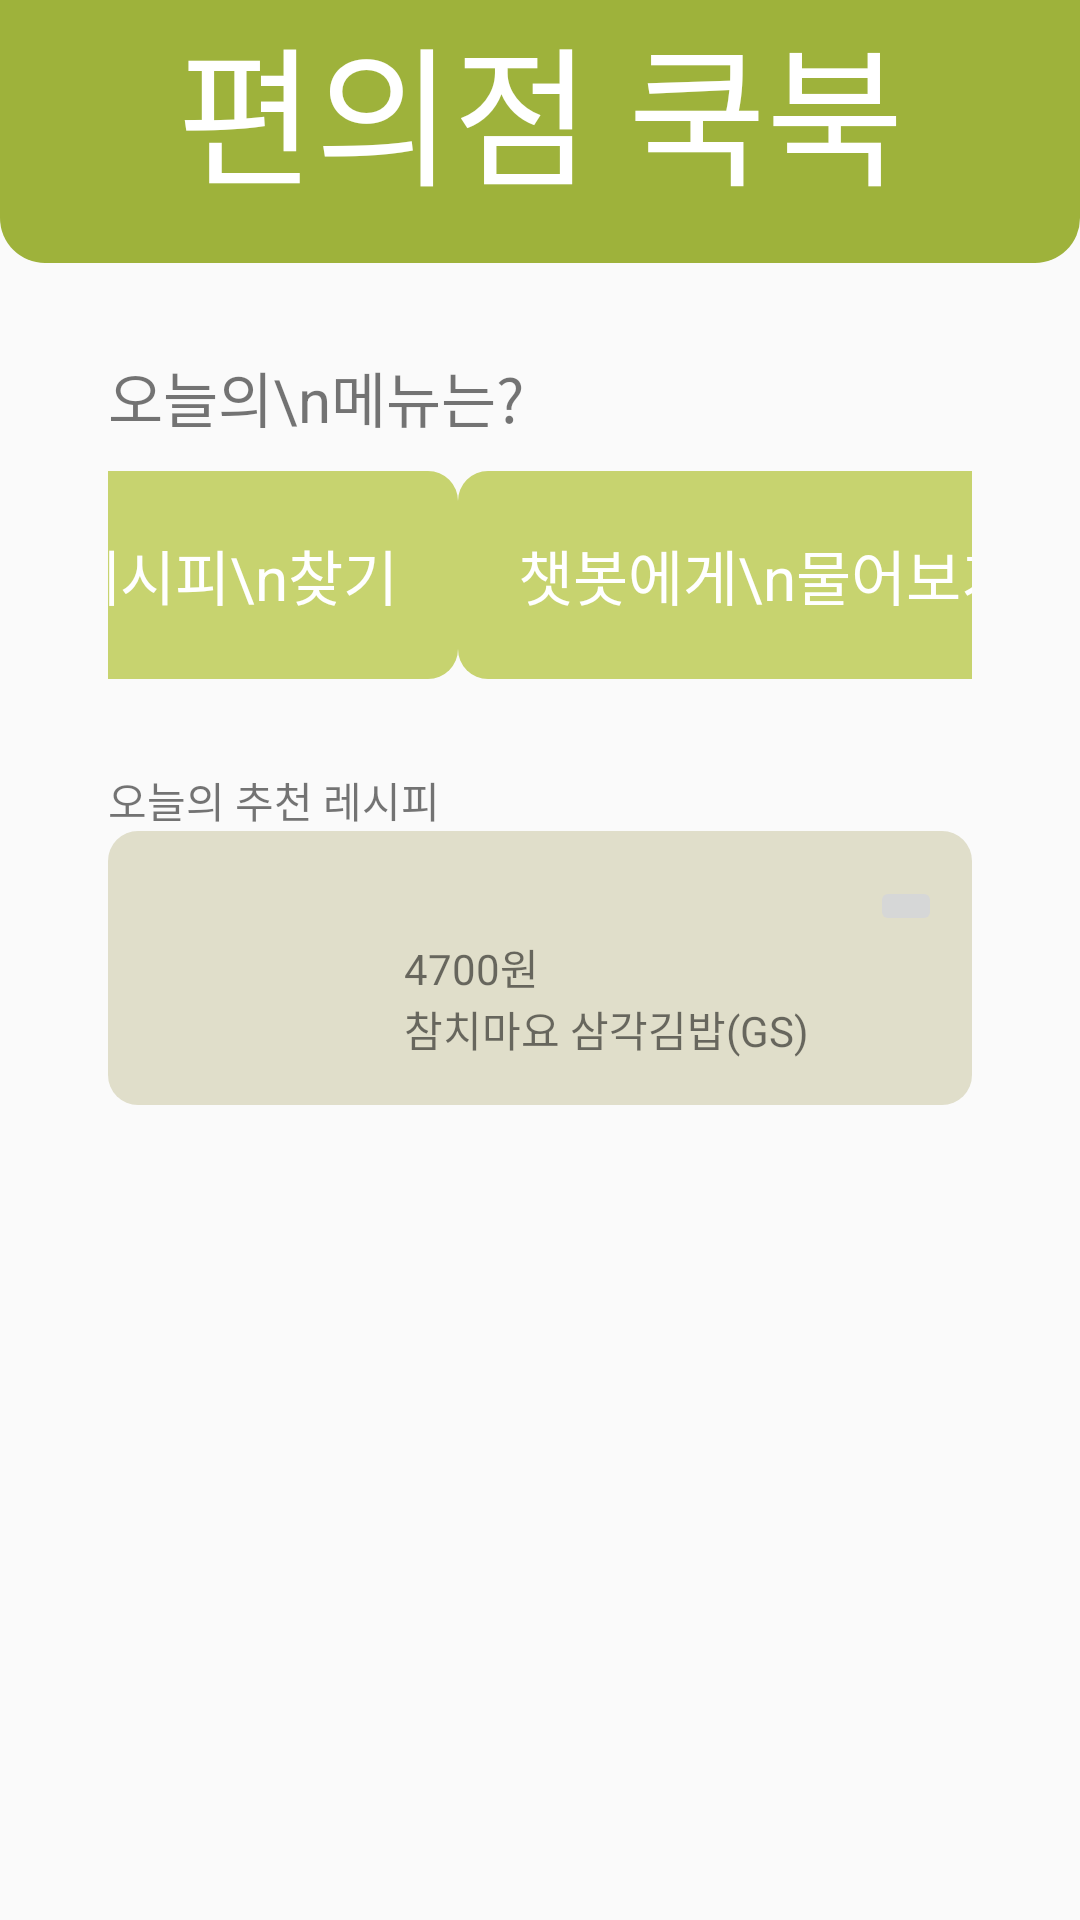

Layout XML and referenced resources for this Android screen:
<!-- AndroidManifest.xml: application theme Theme.Kamja2 -->
<!-- res/layout/fragment_home.xml -->
<androidx.constraintlayout.widget.ConstraintLayout xmlns:android="http://schemas.android.com/apk/res/android"
    xmlns:app="http://schemas.android.com/apk/res-auto"
    xmlns:tools="http://schemas.android.com/tools"
    android:layout_width="match_parent"
    android:layout_height="match_parent"
    tools:context=".LoginActivity">

   <androidx.constraintlayout.widget.ConstraintLayout
       android:id="@+id/title_box"
       android:layout_width="match_parent"
       android:layout_height="wrap_content"
       android:paddingBottom="15dp"

       android:background="@drawable/home_title_background"
       app:layout_constraintTop_toTopOf="parent"
       app:layout_constraintBottom_toTopOf="@id/top_layout"
       app:layout_constraintStart_toStartOf="parent"
       app:layout_constraintEnd_toEndOf="parent">

    <TextView
        android:layout_width="wrap_content"
        android:layout_height="wrap_content"
        android:text="편의점 쿡북"
        android:textColor="@color/white"
        android:textSize="50dp"
        app:layout_constraintTop_toTopOf="parent"
        app:layout_constraintStart_toStartOf="parent"
        app:layout_constraintEnd_toEndOf="parent"/>


   </androidx.constraintlayout.widget.ConstraintLayout>

    <androidx.constraintlayout.widget.ConstraintLayout
        android:id="@+id/top_layout"
        android:layout_width="match_parent"
        android:layout_height="wrap_content"
        android:layout_marginTop="30dp"
        app:layout_constraintStart_toStartOf="parent"
        app:layout_constraintEnd_toEndOf="parent"
        app:layout_constraintTop_toBottomOf="@id/title_box"
        app:layout_constraintBottom_toTopOf="@id/bottom_layout">

        <TextView
            android:id="@+id/text"
            android:layout_width="wrap_content"
            android:layout_height="wrap_content"
            android:text="오늘의\n메뉴는?"
            android:textSize="20dp"
            android:lineHeight="25dp"
            app:layout_constraintStart_toStartOf="@id/top_buttons"
            app:layout_constraintTop_toTopOf="parent"/>


        <androidx.constraintlayout.widget.ConstraintLayout
            android:id="@+id/top_buttons"
            android:layout_width="0dp"
            app:layout_constraintWidth_percent="0.8"
            android:layout_height="wrap_content"
            android:layout_marginTop="10dp"
            app:layout_constraintTop_toBottomOf="@id/text"
            app:layout_constraintStart_toStartOf="parent"
            app:layout_constraintEnd_toEndOf="parent"
            >


            <androidx.constraintlayout.widget.ConstraintLayout
                android:id="@+id/find_recipe_button_box"
                android:layout_width="wrap_content"
                android:layout_height="wrap_content"
                android:padding="20dp"
                android:background="@drawable/home_top_button_background"
                app:layout_constraintTop_toTopOf="parent"
                app:layout_constraintBottom_toBottomOf="parent"
                app:layout_constraintStart_toStartOf="parent"
                app:layout_constraintEnd_toStartOf="@id/chatbot_question_button_box">

                <TextView
                    android:layout_width="wrap_content"
                    android:layout_height="wrap_content"
                    android:text="레시피\n찾기"
                    android:textColor = "@color/white"
                    android:textSize="20dp"
                    app:layout_constraintStart_toStartOf="parent"
                    app:layout_constraintTop_toTopOf="parent"/>


            </androidx.constraintlayout.widget.ConstraintLayout>

            <androidx.constraintlayout.widget.ConstraintLayout
                android:id="@+id/chatbot_question_button_box"
                android:layout_width="wrap_content"
                android:layout_height="wrap_content"
                android:padding="20dp"
                android:background="@drawable/home_top_button_background"
                app:layout_constraintTop_toTopOf="parent"
                app:layout_constraintBottom_toBottomOf="parent"
                app:layout_constraintStart_toEndOf="@id/find_recipe_button_box"
                app:layout_constraintEnd_toEndOf="parent"
                >

                <TextView
                    android:layout_width="wrap_content"
                    android:layout_height="wrap_content"
                    android:text="챗봇에게\n물어보기"
                    android:textColor = "@color/white"
                    android:textSize="20dp"
                    app:layout_constraintStart_toStartOf="parent"
                    app:layout_constraintTop_toTopOf="parent"/>

            </androidx.constraintlayout.widget.ConstraintLayout>



        </androidx.constraintlayout.widget.ConstraintLayout>
    </androidx.constraintlayout.widget.ConstraintLayout>

    <androidx.constraintlayout.widget.ConstraintLayout
        android:id="@+id/bottom_layout"
        android:layout_width="match_parent"
        android:layout_height="wrap_content"
        android:layout_marginTop="30dp"
        app:layout_constraintTop_toBottomOf="@id/top_layout"
        app:layout_constraintStart_toStartOf="parent"
        app:layout_constraintEnd_toEndOf="parent">

        <TextView
            android:id="@+id/today_recommend_recipe_text"
            android:layout_width="0dp"
            app:layout_constraintWidth_percent="0.8"
            android:layout_height="wrap_content"
            android:text="오늘의 추천 레시피"
            app:layout_constraintStart_toStartOf="parent"
            app:layout_constraintEnd_toEndOf="parent"
            app:layout_constraintTop_toTopOf="parent"/>

        <androidx.constraintlayout.widget.ConstraintLayout
            android:layout_width="0dp"
            app:layout_constraintWidth_percent="0.8"
            android:layout_height="wrap_content"
            app:layout_constraintTop_toBottomOf="@id/today_recommend_recipe_text"
            app:layout_constraintStart_toStartOf="parent"
            app:layout_constraintEnd_toEndOf="parent">

            <androidx.constraintlayout.widget.ConstraintLayout
                android:layout_width="match_parent"
                android:layout_height="wrap_content"
                android:paddingVertical="15dp"
                android:paddingHorizontal="10dp"
                android:background="@drawable/home_recommend_recipe_background"
                app:layout_constraintStart_toStartOf="parent"
                app:layout_constraintEnd_toEndOf="parent"
                app:layout_constraintTop_toTopOf="parent">

                <ImageButton
                    android:id="@+id/like_button"
                    android:layout_width="wrap_content"
                    android:layout_height="wrap_content"

                    app:layout_constraintEnd_toEndOf="parent"
                    app:layout_constraintTop_toTopOf="parent"/>

                <ImageView
                    android:id="@+id/recipe_image"
                    android:layout_width="wrap_content"
                    android:layout_height="wrap_content"
                    app:layout_constraintTop_toBottomOf="@id/like_button"
                    app:layout_constraintBottom_toBottomOf="parent"
                    app:layout_constraintStart_toStartOf="parent"
                    app:layout_constraintEnd_toStartOf="@id/recipe_inform"/>

                <androidx.constraintlayout.widget.ConstraintLayout
                    android:id="@+id/recipe_inform"
                    android:layout_width="wrap_content"
                    android:layout_height="wrap_content"
                    app:layout_constraintStart_toEndOf="@id/recipe_image"
                    app:layout_constraintTop_toBottomOf="@id/like_button"
                    app:layout_constraintEnd_toEndOf="parent"
                    >

                    <TextView
                        android:id="@+id/price"
                        android:layout_width="wrap_content"
                        android:layout_height="wrap_content"
                        android:text="4700원"
                        app:layout_constraintStart_toStartOf="parent"
                        app:layout_constraintTop_toTopOf="parent"/>

                    <TextView
                        android:id="@+id/name"
                        android:layout_width="wrap_content"
                        android:layout_height="wrap_content"
                        android:text="참치마요 삼각김밥(GS)"
                        app:layout_constraintStart_toStartOf="parent"
                        app:layout_constraintTop_toBottomOf="@id/price"/>



                </androidx.constraintlayout.widget.ConstraintLayout>

            </androidx.constraintlayout.widget.ConstraintLayout>


        </androidx.constraintlayout.widget.ConstraintLayout>
    </androidx.constraintlayout.widget.ConstraintLayout>


</androidx.constraintlayout.widget.ConstraintLayout>
<!-- resources referenced by this layout -->
<resources>
  <color name="white">#FFFFFFFF</color>
  <!-- drawable home_recommend_recipe_background (drawable) -->
  <?xml version="1.0" encoding="UTF-8" ?>
  <shape xmlns:android="http://schemas.android.com/apk/res/android">
      <solid android:color="#E0DECA"/>
      <corners android:radius="10dp"/>
  </shape>
  <!-- drawable home_title_background (drawable) -->
  <?xml version="1.0" encoding="UTF-8" ?>
  <shape xmlns:android="http://schemas.android.com/apk/res/android">
      <solid android:color="#9EB23B"/>
      <corners android:bottomLeftRadius="15dp"
          android:bottomRightRadius="15dp"/>
  </shape>
  <!-- drawable home_top_button_background (drawable) -->
  <?xml version="1.0" encoding="UTF-8" ?>
  <shape xmlns:android="http://schemas.android.com/apk/res/android">
      <solid android:color="#C7D36F"/>
      <corners android:radius="10dp"/>
  </shape>
  <style name="Theme.Kamja2" parent="Base.Theme.Kamja2" />
  <style name="Base.Theme.Kamja2" parent="Theme.AppCompat.Light.DarkActionBar">
          
          
      </style>
</resources>
